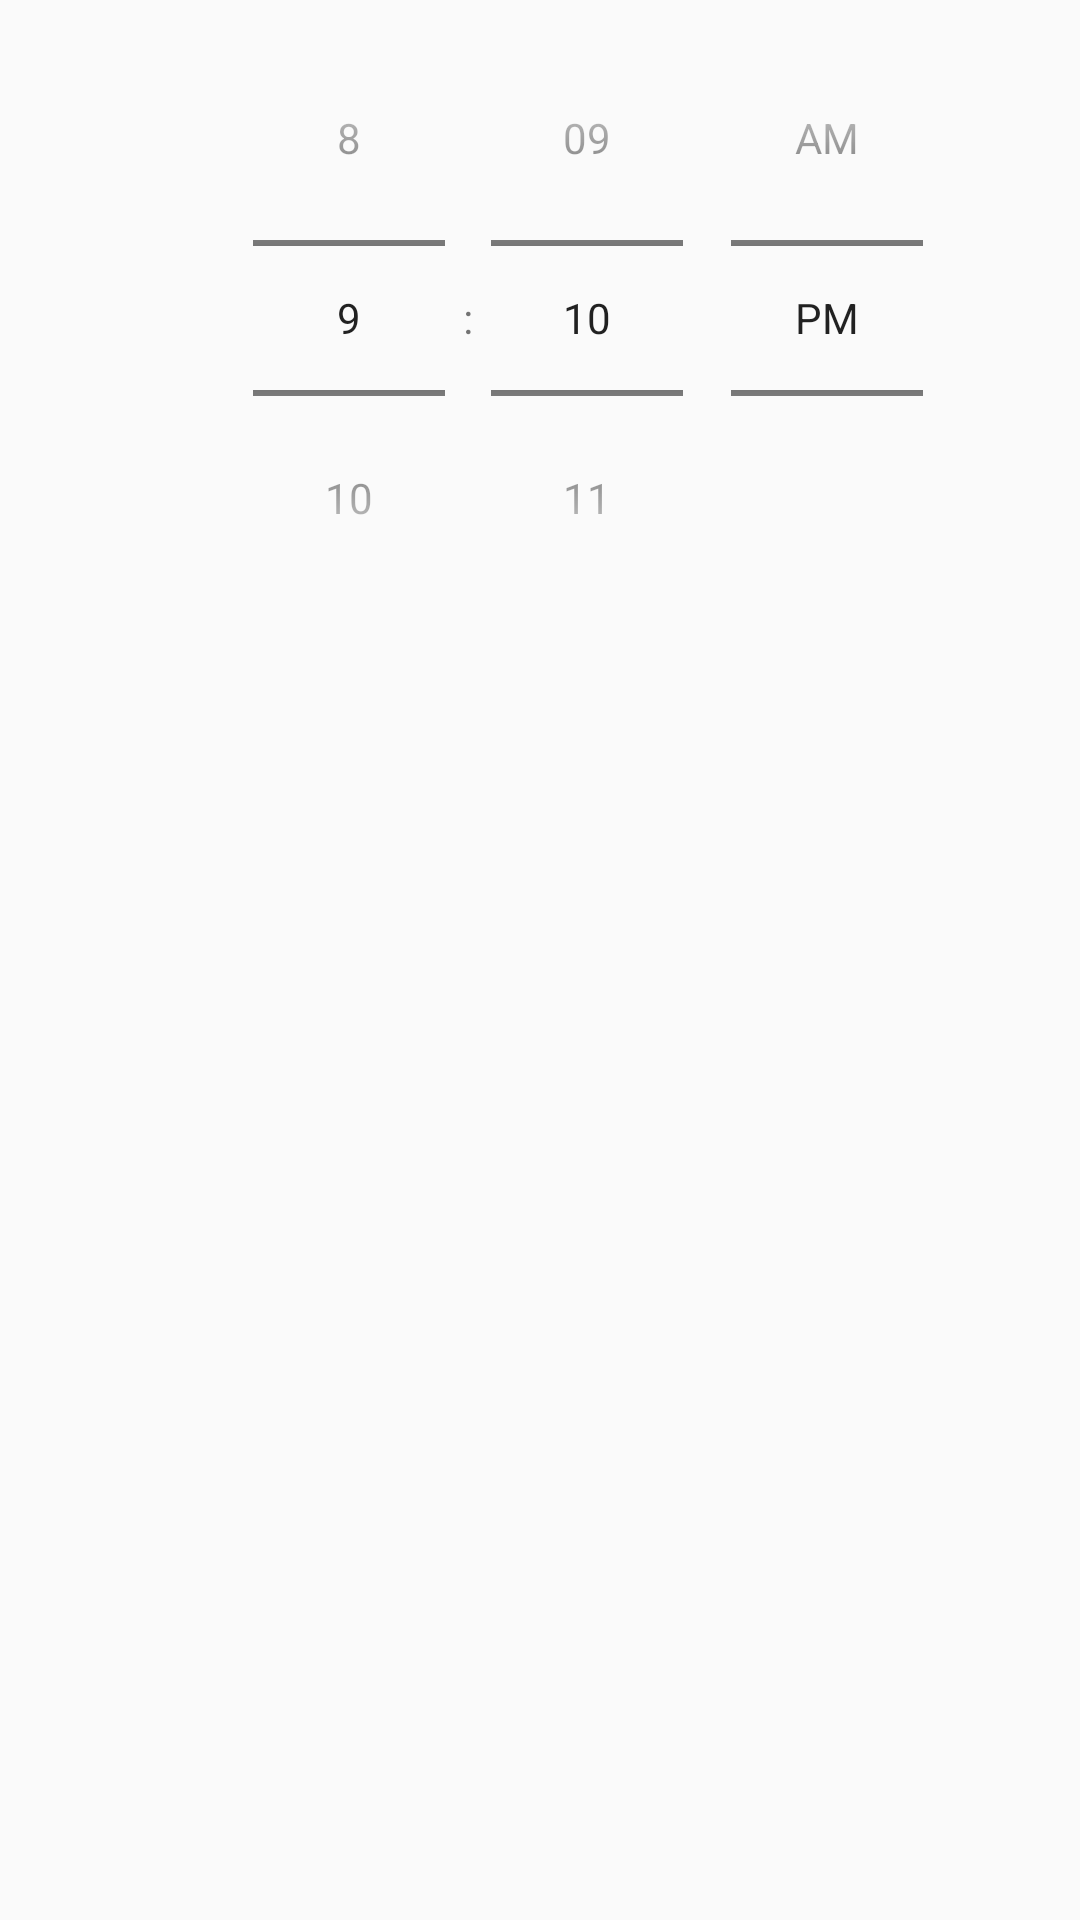

Layout XML and referenced resources for this Android screen:
<!-- AndroidManifest.xml: application theme AppTheme -->
<!-- res/layout/dialog_original_time_picker.xml -->
<?xml version="1.0" encoding="utf-8"?>
<LinearLayout xmlns:android="http://schemas.android.com/apk/res/android"
    android:id="@+id/dialog_root"
    android:layout_width="wrap_content"
    android:layout_height="match_parent"
    android:orientation="horizontal">

    <TimePicker
        android:id="@+id/originalTimePicker"
        android:layout_width="match_parent"
        android:layout_height="wrap_content"
        android:layout_marginStart="32dp"
        android:layout_weight="1"
        android:text="00:00"
        android:textSize="36sp"
        android:timePickerMode="spinner" />

</LinearLayout>
<!-- resources referenced by this layout -->
<resources>
  <style name="AppTheme" parent="Theme.AppCompat.Light.DarkActionBar">
          
          <item name="colorPrimary">@color/colorPrimary</item>
          <item name="colorPrimaryDark">@color/colorPrimaryDark</item>
          <item name="colorAccent">@color/colorAccent</item>
      </style>
  <color name="colorPrimary">#008577</color>
  <color name="colorPrimaryDark">#00574B</color>
  <color name="colorAccent">#D81B60</color>
</resources>
